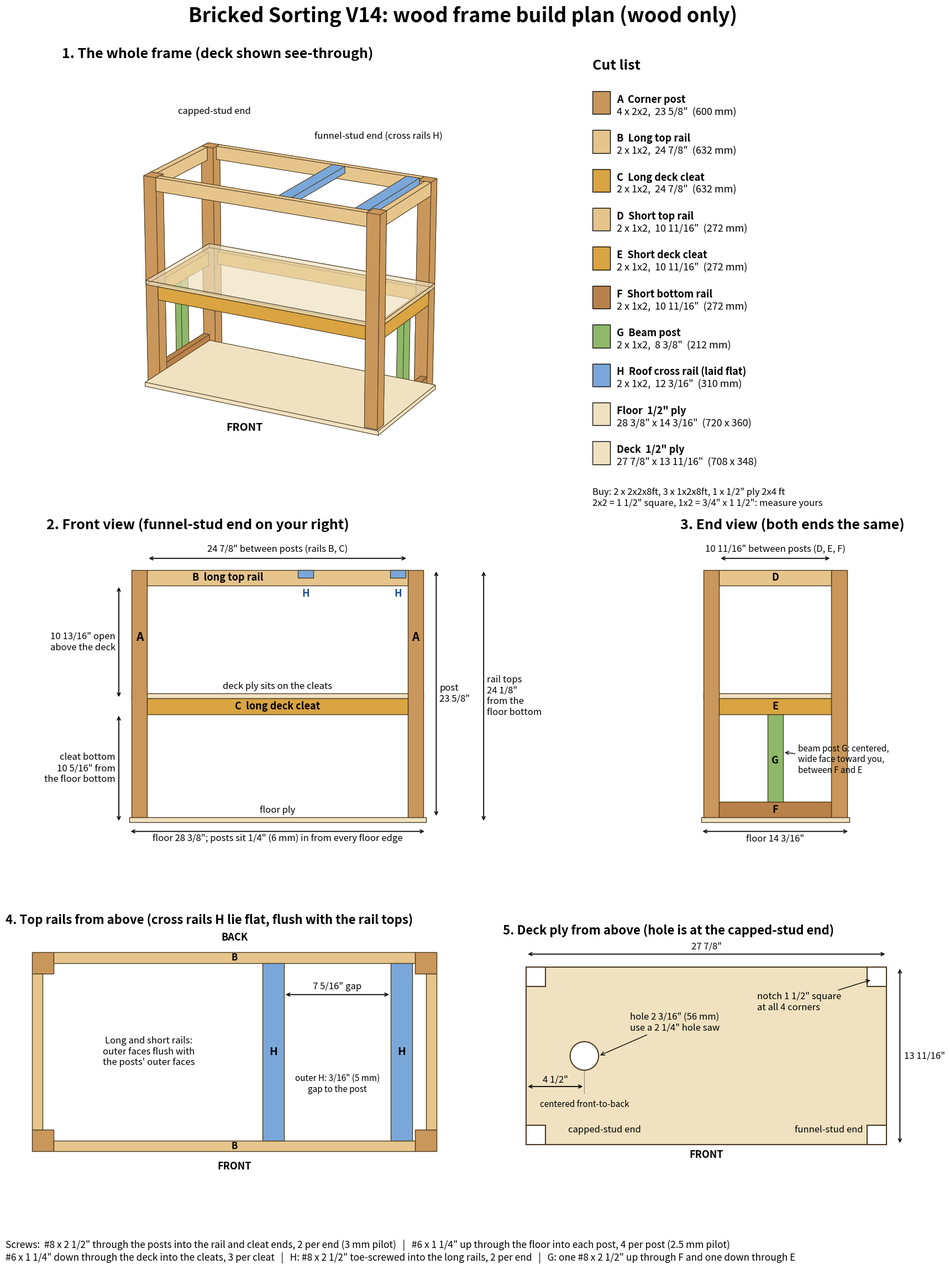

Generate this figure with matplotlib: (Note: this script raises an exception after producing the figure.)
import matplotlib; matplotlib.use('Agg')
import matplotlib.pyplot as plt, numpy as np
from matplotlib.patches import Rectangle, Circle
from mpl_toolkits.mplot3d.art3d import Poly3DCollection
P={'post':'#c9975b','rail':'#e6c58c','cleat':'#d9a441','bot':'#b9814a','beam':'#8fb86a','cross':'#7aa7d9','ply':'#f0e2c0'}
parts=[]  # name,kind,(x0,x1,y0,y1,z0,z1)
for sx in (1,-1):
    for sy in (1,-1):
        parts.append(('post',sorted((sx*316,sx*354))+sorted((sy*136,sy*174))+[12,612]))
for sy in (1,-1):
    parts.append(('rail',[-316,316]+sorted((sy*155,sy*174))+[574,612]))
    parts.append(('cleat',[-316,316]+sorted((sy*155,sy*174))+[262,300]))
for sx in (1,-1):
    parts.append(('rail',sorted((sx*335,sx*354))+[-136,136,574,612]))
    parts.append(('cleat',sorted((sx*335,sx*354))+[-136,136,262,300]))
    parts.append(('bot',sorted((sx*335,sx*354))+[-136,136,12,50]))
    parts.append(('beam',sorted((sx*335,sx*354))+[-19,19,50,262]))
parts.append(('cross',[-311,-273,-155,155,593,612])); parts.append(('cross',[-87,-49,-155,155,593,612]))
parts.append(('ply',[-360,360,-180,180,0,12]))
deck=('ply',[-354,354,-174,174,300,312])
inch=lambda mm: f'{mm/25.4:.2f}'
def frac(mm):
    v=round(mm/25.4*16); w,n=divmod(v,16)
    if n==0: return f'{w}"'
    from math import gcd
    g=gcd(n,16); return (f'{w} ' if w else '')+f'{n//g}/{16//g}"'
fig=plt.figure(figsize=(18,23),dpi=100)
fig.suptitle('Bricked Sorting V14: wood frame build plan (wood only)',fontsize=26,weight='bold',y=0.995)
# ---- 3D view
ax=fig.add_axes([0.02,0.60,0.60,0.35],projection='3d')
def box(b,c,a=1.0):
    x0,x1,y0,y1,z0,z1=b
    # mirror x so the funnel end (x<0) is on the right when seen from the front
    x0,x1=-x1,-x0
    v=np.array([[x0,y0,z0],[x1,y0,z0],[x1,y1,z0],[x0,y1,z0],[x0,y0,z1],[x1,y0,z1],[x1,y1,z1],[x0,y1,z1]])
    f=[[0,1,2,3],[4,5,6,7],[0,1,5,4],[2,3,7,6],[1,2,6,5],[0,3,7,4]]
    ax.add_collection3d(Poly3DCollection([v[i] for i in f],facecolor=c,edgecolor='#4a3a22',linewidth=0.7,alpha=a))
for k,b in parts: box(b,P[k])
box(deck[1],P['ply'],0.45)
ax.set_xlim(-380,380); ax.set_ylim(-380,380); ax.set_zlim(0,640); ax.set_box_aspect((760,760,640)); ax.view_init(20,-62); ax.axis('off')
# y axis: front is +Y; with view azim -62 the -Y side faces the viewer, so flip y too
ax.invert_yaxis()
ax.set_title('1. The whole frame (deck shown see-through)',fontsize=18,weight='bold',loc='left')
ax.text(0,260,-30,'FRONT',fontsize=14,weight='bold',ha='center'); ax.text(180,-170,700,'funnel-stud end (cross rails H)',fontsize=12,ha='center'); ax.text(-330,-170,700,'capped-stud end',fontsize=12,ha='center')
# legend
lg=fig.add_axes([0.63,0.60,0.35,0.36]); lg.axis('off')
rows=[('post','A','Corner post','2x2',600,4),('rail','B','Long top rail','1x2',632,2),('cleat','C','Long deck cleat','1x2',632,2),('rail','D','Short top rail','1x2',272,2),('cleat','E','Short deck cleat','1x2',272,2),('bot','F','Short bottom rail','1x2',272,2),('beam','G','Beam post','1x2',212,2),('cross','H','Roof cross rail (laid flat)','1x2',310,2)]
lg.text(0,0.98,'Cut list',fontsize=18,weight='bold',va='top')
for i,(k,l,n,s,mm,q) in enumerate(rows):
    y=0.88-i*0.085
    lg.add_patch(Rectangle((0,y-0.02),0.05,0.05,fc=P[k],ec='k'))
    lg.text(0.07,y,f'{l}  {n}',fontsize=13,weight='bold',va='bottom'); lg.text(0.07,y-0.005,f'{q} x {s},  {frac(mm)}  ({mm} mm)',fontsize=13,va='top')
y=0.88-8*0.085
lg.add_patch(Rectangle((0,y-0.02),0.05,0.05,fc=P['ply'],ec='k'))
lg.text(0.07,y,'Floor  1/2" ply',fontsize=13,weight='bold',va='bottom'); lg.text(0.07,y-0.005,f'{frac(720)} x {frac(360)}  (720 x 360)',fontsize=13,va='top')
y-=0.085
lg.add_patch(Rectangle((0,y-0.02),0.05,0.05,fc=P['ply'],ec='k'))
lg.text(0.07,y,'Deck  1/2" ply',fontsize=13,weight='bold',va='bottom'); lg.text(0.07,y-0.005,f'{frac(708)} x {frac(348)}  (708 x 348)',fontsize=13,va='top')
lg.text(0,0.0,'Buy: 2 x 2x2x8ft, 3 x 1x2x8ft, 1 x 1/2" ply 2x4 ft\n2x2 = 1 1/2" square, 1x2 = 3/4" x 1 1/2": measure yours',fontsize=12,va='bottom')
lg.set_xlim(0,1); lg.set_ylim(0,1)
# ---- front elevation (screen x = -X)
a=fig.add_axes([0.05,0.33,0.56,0.24])
def r(x0,x1,z0,z1,k,al=1): a.add_patch(Rectangle((-x1,z0),x1-x0,z1-z0,fc=P[k],ec='#4a3a22',lw=1,alpha=al))
r(-360,360,0,12,'ply'); r(-354,354,300,312,'ply')
for sx in (1,-1):
    r(*sorted((sx*316,sx*354)),12,612,'post')
r(-316,316,574,612,'rail'); r(-316,316,262,300,'cleat')
r(-311,-273,593,612,'cross'); r(-87,-49,593,612,'cross')
for x,l in ((335,'A'),(-335,'A')): a.text(-x,440,l,ha='center',fontsize=15,weight='bold')
a.text(-120,593,'B  long top rail',ha='center',va='center',fontsize=13,weight='bold'); a.text(0,281,'C  long deck cleat',ha='center',va='center',fontsize=13,weight='bold')
a.text(0,318,'deck ply sits on the cleats',ha='center',va='bottom',fontsize=12); a.text(0,18,'floor ply',ha='center',va='bottom',fontsize=12)
a.text(292,548,'H',ha='center',fontsize=13,weight='bold',color='#1f4e8c'); a.text(68,548,'H',ha='center',fontsize=13,weight='bold',color='#1f4e8c')
def dim(x,z0,z1,t,side=1):
    a.annotate('',xy=(x,z0),xytext=(x,z1),arrowprops=dict(arrowstyle='<->',lw=1.3)); a.text(x+side*8,(z0+z1)/2,t,fontsize=12,va='center',ha='left' if side>0 else 'right')
dim(385,12,612,f'post\n{frac(600)}')
dim(-385,0,262,f'cleat bottom\n{frac(262)} from\nthe floor bottom',-1)
dim(-385,300,574,f'{frac(274)} open\nabove the deck',-1)
dim(500,0,612,f'rail tops\n{frac(612)}\nfrom the\nfloor bottom')
a.annotate('',xy=(-316,640),xytext=(316,640),arrowprops=dict(arrowstyle='<->',lw=1.3)); a.text(0,650,f'{frac(632)} between posts (rails B, C)',ha='center',va='bottom',fontsize=12)
a.annotate('',xy=(-360,-22),xytext=(360,-22),arrowprops=dict(arrowstyle='<->',lw=1.3)); a.text(0,-28,f'floor {frac(720)}; posts sit {frac(6)} (6 mm) in from every floor edge',ha='center',va='top',fontsize=12)
a.set_xlim(-560,640); a.set_ylim(-70,670); a.set_aspect('equal'); a.axis('off')
a.set_title('2. Front view (funnel-stud end on your right)',fontsize=18,weight='bold',loc='left',pad=22)
# ---- end elevation (looking at a short end; screen x = Y)
e=fig.add_axes([0.66,0.33,0.32,0.24])
def re(y0,y1,z0,z1,k): e.add_patch(Rectangle((y0,z0),y1-y0,z1-z0,fc=P[k],ec='#4a3a22',lw=1))
re(-180,180,0,12,'ply'); re(-174,174,300,312,'ply')
for sy in (1,-1): re(*sorted((sy*136,sy*174)),12,612,'post')
re(-136,136,574,612,'rail'); re(-136,136,262,300,'cleat'); re(-136,136,12,50,'bot'); re(-19,19,50,262,'beam')
e.text(0,593,'D',ha='center',va='center',fontsize=13,weight='bold'); e.text(0,281,'E',ha='center',va='center',fontsize=13,weight='bold'); e.text(0,31,'F',ha='center',va='center',fontsize=13,weight='bold'); e.text(0,150,'G',ha='center',va='center',fontsize=13,weight='bold')
e.annotate('beam post G: centered,\nwide face toward you,\nbetween F and E',xy=(19,170),xytext=(55,120),fontsize=11,arrowprops=dict(arrowstyle='->'))
e.annotate('',xy=(-136,640),xytext=(136,640),arrowprops=dict(arrowstyle='<->',lw=1.3)); e.text(0,650,f'{frac(272)} between posts (D, E, F)',ha='center',va='bottom',fontsize=12)
e.annotate('',xy=(-180,-22),xytext=(180,-22),arrowprops=dict(arrowstyle='<->',lw=1.3)); e.text(0,-28,f'floor {frac(360)}',ha='center',va='top',fontsize=12)
e.set_xlim(-230,260); e.set_ylim(-70,670); e.set_aspect('equal'); e.axis('off')
e.set_title('3. End view (both ends the same)',fontsize=18,weight='bold',loc='left',pad=22)
# ---- top view of rails (screen x = -X, front at bottom => screen y = -Y via inverted axis with +Y down)
t=fig.add_axes([0.04,0.045,0.46,0.25])
def rt(x0,x1,y0,y1,k,al=1): t.add_patch(Rectangle((-x1,y0),x1-x0,y1-y0,fc=P[k],ec='#4a3a22',lw=1,alpha=al))
for sx in (1,-1):
    for sy in (1,-1): rt(*sorted((sx*316,sx*354)),*sorted((sy*136,sy*174)),'post')
    rt(*sorted((sx*335,sx*354)),-136,136,'rail')
for sy in (1,-1): rt(-316,316,*sorted((sy*155,sy*174)),'rail')
rt(-311,-273,-155,155,'cross'); rt(-87,-49,-155,155,'cross')
t.text(292,0,'H',ha='center',va='center',fontsize=14,weight='bold'); t.text(68,0,'H',ha='center',va='center',fontsize=14,weight='bold')
t.text(0,164.5,'B',ha='center',va='center',fontsize=12,weight='bold'); t.text(0,-164.5,'B',ha='center',va='center',fontsize=12,weight='bold')
t.text(180,70,f'outer H: {frac(5)} (5 mm)\ngap to the post',ha='center',fontsize=11)
t.annotate('',xy=(273,-100),xytext=(87,-100),arrowprops=dict(arrowstyle='<->',lw=1.3)); t.text(180,-106,f'{frac(186)} gap',ha='center',va='bottom',fontsize=12)
t.text(-150,0,'Long and short rails:\nouter faces flush with\nthe posts\' outer faces',ha='center',va='center',fontsize=12)
t.text(0,205,'FRONT',ha='center',fontsize=13,weight='bold'); t.text(0,-195,'BACK',ha='center',fontsize=13,weight='bold')
t.set_xlim(-400,400); t.set_ylim(225,-215); t.set_aspect('equal'); t.axis('off')
t.set_title('4. Top rails from above (cross rails H lie flat, flush with the rail tops)',fontsize=16,weight='bold',loc='left')
# ---- deck ply
d=fig.add_axes([0.54,0.045,0.44,0.25])
d.add_patch(Rectangle((-354,-174),708,348,fc=P['ply'],ec='#4a3a22',lw=1.5))
for sx in (1,-1):
    for sy in (1,-1): d.add_patch(Rectangle((min(sx*316,sx*354),min(sy*136,sy*174)),38,38,fc='white',ec='#4a3a22',lw=1.5))
d.add_patch(Circle((-240,0),28,fc='white',ec='#4a3a22',lw=1.5))
d.annotate(f'hole {frac(56)} (56 mm)\nuse a 2 1/4" hole saw',xy=(-212,0),xytext=(-150,-50),fontsize=12,arrowprops=dict(arrowstyle='->'))
d.annotate('',xy=(-354,60),xytext=(-240,60),arrowprops=dict(arrowstyle='<->',lw=1.3)); d.text(-297,56,f'{frac(114)}',ha='center',va='bottom',fontsize=12)
d.plot([-240,-240],[28,75],color='k',lw=0.8,ls=':')
d.text(-240,100,'centered front-to-back',ha='center',fontsize=11)
d.annotate(f'notch {frac(38)} square\nat all 4 corners',xy=(325,-150),xytext=(100,-90),fontsize=12,arrowprops=dict(arrowstyle='->'))
d.annotate('',xy=(-354,-200),xytext=(354,-200),arrowprops=dict(arrowstyle='<->',lw=1.3)); d.text(0,-206,f'{frac(708)}',ha='center',va='bottom',fontsize=12)
d.annotate('',xy=(380,-174),xytext=(380,174),arrowprops=dict(arrowstyle='<->',lw=1.3)); d.text(388,0,f'{frac(348)}',va='center',fontsize=12)
d.text(-200,150,'capped-stud end',ha='center',fontsize=12); d.text(240,150,'funnel-stud end',ha='center',fontsize=12)
d.text(0,200,'FRONT',ha='center',fontsize=13,weight='bold')
d.set_xlim(-400,460); d.set_ylim(225,-230); d.set_aspect('equal'); d.axis('off')
d.set_title('5. Deck ply from above (hole is at the capped-stud end)',fontsize=16,weight='bold',loc='left')
fig.text(0.04,0.008,'Screws:  #8 x 2 1/2" through the posts into the rail and cleat ends, 2 per end (3 mm pilot)   |   #6 x 1 1/4" up through the floor into each post, 4 per post (2.5 mm pilot)\n#6 x 1 1/4" down through the deck into the cleats, 3 per cleat   |   H: #8 x 2 1/2" toe-screwed into the long rails, 2 per end   |   G: one #8 x 2 1/2" up through F and one down through E',fontsize=12.5)
plt.savefig(__import__('os').path.join(__import__('os').path.dirname(__import__('os').path.abspath(__file__)),'wood_build_plan.png'),facecolor='white')
